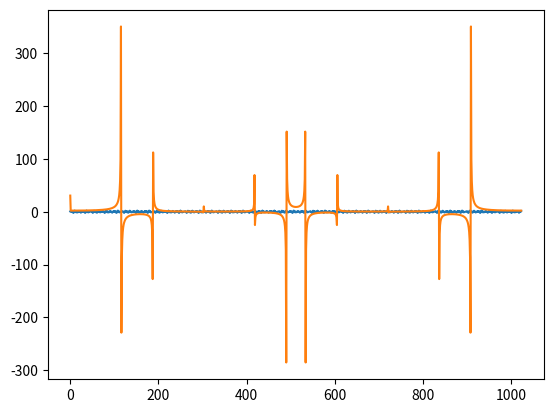

This chart was generated by the following Python code:
import cmath
import math
import random
import matplotlib.pyplot as plt
import time
import numpy as np
from cmath import exp, pi

N = 1024
n = 6
W = 2100

minimal_range = 0
maximum_range = 1


# Функція генератора стаціонарного випадкового сигналу
def stat_random_signal(n, W):
    A = [random.random() for _ in range(n)]
    phi = [random.random() for _ in range(n)]

    def f(t):
        x = 0
        for i in range(n):
            x += A[i]*math.sin(W / n * t * i + phi[i])
            #x *= (math.cos((2*math.pi/N)*i*t))
        return x
    return f


s_gen = stat_random_signal(n, W)
s = [s_gen(i) for i in range(N)]
dft = np.fft.fft(s)


# Функція для обчислення Дискретного перетворення Фур'є
def dft(x):
    t = []
    N_ = len(x)
    for k in range(N_):
        a = 0
        for n_ in range(N):
            a += x[n_]*cmath.exp(-2j*cmath.pi*k*n_*(1/N_))
        t.append(a)
    return t


ddd = dft(s)
print(s)


plt.plot(range(N), s)
plt.plot(range(N), np.array(ddd).real)


plt.show()